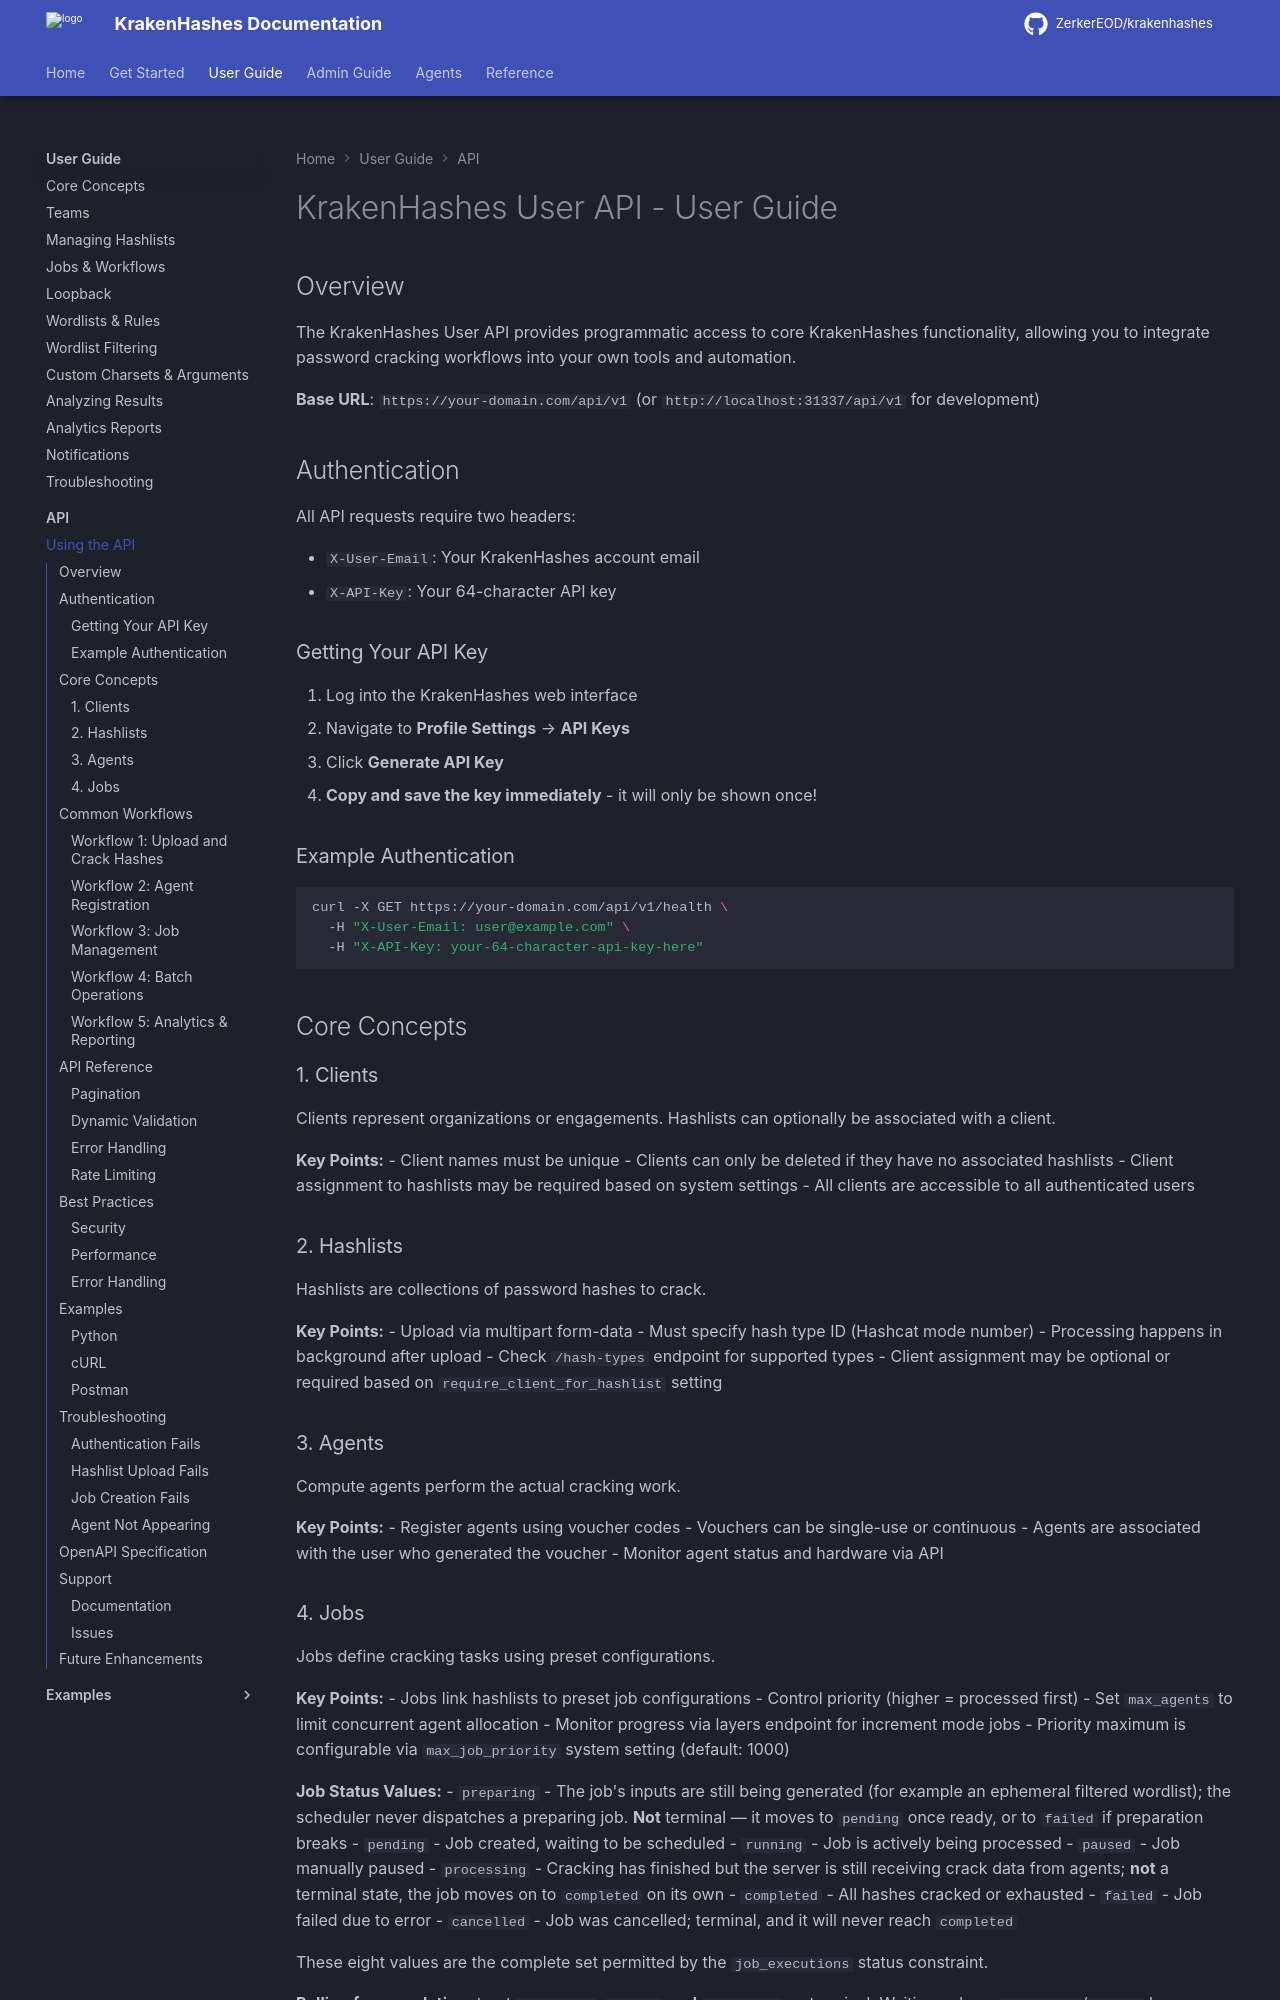

repository: ZerkerEOD/krakenhashes · page: 3.2.0/user-guide/api/guide/index.html · generator: mkdocs

# KrakenHashes User API - User Guide

## Overview

The KrakenHashes User API provides programmatic access to core KrakenHashes functionality, allowing you to integrate password cracking workflows into your own tools and automation.

**Base URL**: `https://your-domain.com/api/v1` (or `http://localhost:31337/api/v1` for development)

## Authentication

All API requests require two headers:

- `X-User-Email`: Your KrakenHashes account email
- `X-API-Key`: Your 64-character API key

### Getting Your API Key

1. Log into the KrakenHashes web interface
2. Navigate to **Profile Settings** → **API Keys**
3. Click **Generate API Key**
4. **Copy and save the key immediately** - it will only be shown once!

### Example Authentication

```bash
curl -X GET https://your-domain.com/api/v1/health \
  -H "X-User-Email: user@example.com" \
  -H "X-API-Key: your-64-character-api-key-here"
```

## Core Concepts

### 1. Clients

Clients represent organizations or engagements. Hashlists can optionally be associated with a client.

**Key Points:**
- Client names must be unique
- Clients can only be deleted if they have no associated hashlists
- Client assignment to hashlists may be required based on system settings
- All clients are accessible to all authenticated users

### 2. Hashlists

Hashlists are collections of password hashes to crack.

**Key Points:**
- Upload via multipart form-data
- Must specify hash type ID (Hashcat mode number)
- Processing happens in background after upload
- Check `/hash-types` endpoint for supported types
- Client assignment may be optional or required based on `require_client_for_hashlist` setting

### 3. Agents

Compute agents perform the actual cracking work.

**Key Points:**
- Register agents using voucher codes
- Vouchers can be single-use or continuous
- Agents are associated with the user who generated the voucher
- Monitor agent status and hardware via API
